10-way image classification set "datos" from GitHub (Go-Birds-Dev/Go_birds); label vocabulary: ara ararauna, chroicocephalus ridibundus, eubucco bourcierii, laterallus albigularis, melanerpes formicivorus, patagioenas subvinacea, platalea ajaja, rynchops niger, theristicus caudatus, vultur gryphus.

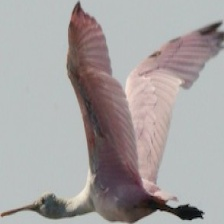
Label: platalea ajaja

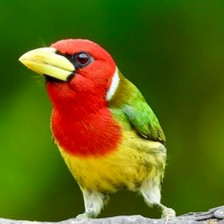
Label: eubucco bourcierii

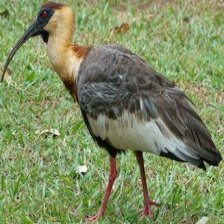
Label: theristicus caudatus

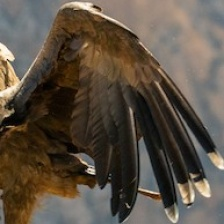
Label: vultur gryphus

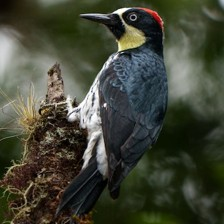
Label: melanerpes formicivorus

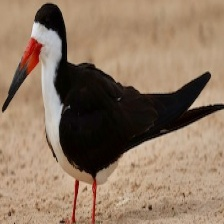
Label: rynchops niger
